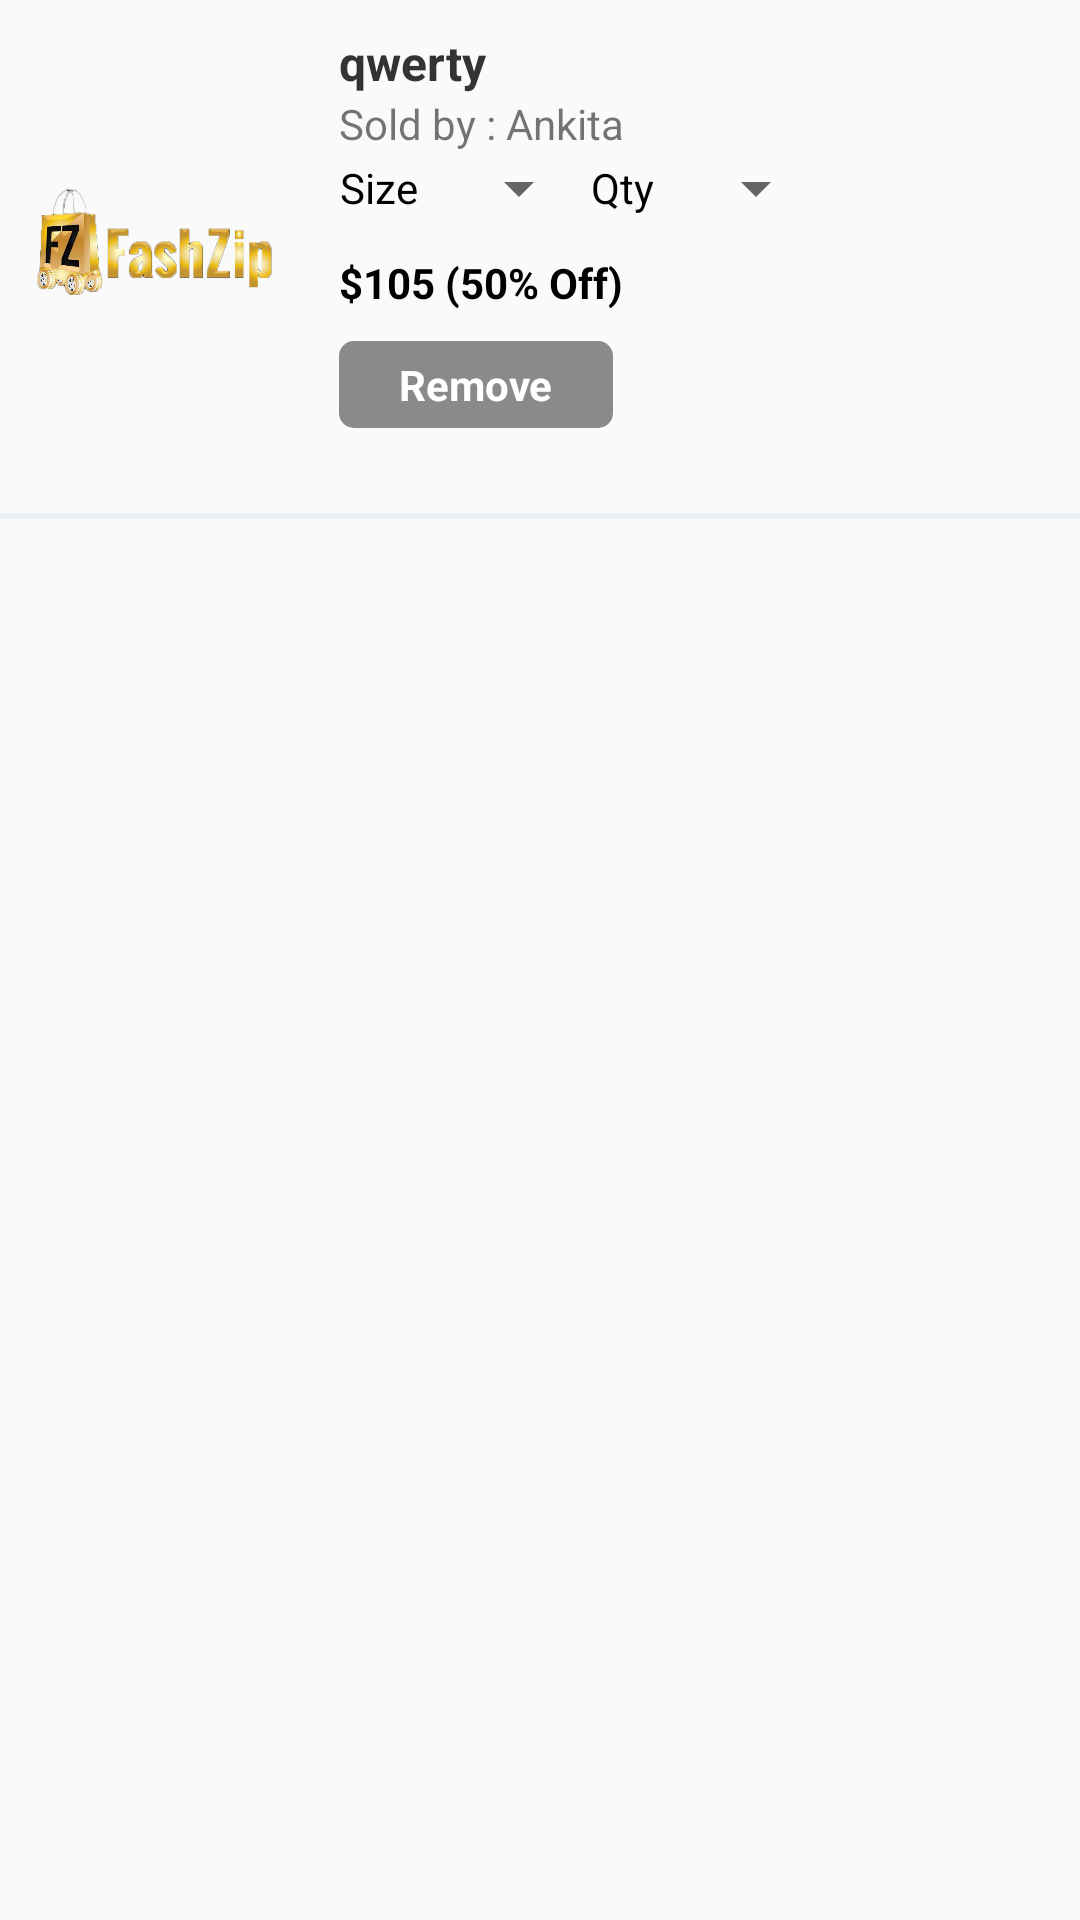

The Android layout XML behind this screen, and the referenced resources:
<!-- AndroidManifest.xml: application theme MyTheme -->
<!-- res/layout/cart_single_row.xml -->
<?xml version="1.0" encoding="utf-8"?>
<RelativeLayout xmlns:android="http://schemas.android.com/apk/res/android"
    xmlns:tools="http://schemas.android.com/tools"
    android:layout_width="match_parent"
    android:layout_height="wrap_content"
    android:orientation="vertical">



    <RelativeLayout
        android:id="@+id/rl"
        android:layout_width="match_parent"
        android:layout_height="wrap_content"
        android:orientation="horizontal">
        <LinearLayout
            android:id="@+id/rl_1"
            android:layout_width="match_parent"
            android:layout_height="wrap_content"
            android:orientation="horizontal">

        <RelativeLayout
            android:layout_width="match_parent"
            android:layout_height="wrap_content"
            android:layout_gravity="center"
            android:layout_weight="2.5"
            android:id="@+id/rl_img"

            >

            <ImageView
                android:id="@+id/img_product"
                android:layout_width="wrap_content"
                android:layout_height="wrap_content"
                android:layout_centerInParent="true"
                android:src="@mipmap/logo"
                android:padding="10dp"
                android:contentDescription="@string/app_name"
                />


        </RelativeLayout>



        <LinearLayout

            android:layout_width="match_parent"
            android:layout_height="wrap_content"
            android:layout_centerInParent="true"
            android:orientation="vertical"
            android:layout_weight="1"
            android:padding="10dp"
            android:layout_toEndOf="@+id/rl_img">


            <TextView
                android:id="@+id/tv_product_name"
                android:layout_width="wrap_content"
                android:layout_height="wrap_content"
                android:textSize="16sp"
                android:textStyle="bold"
                android:text="qwerty"
                android:textColor="@color/dark_grey"/>

            <TextView
                android:id="@+id/tv_product_des"
                android:layout_width="wrap_content"
                android:layout_height="wrap_content"
                android:textSize="14sp"
                android:text="Sold by : Ankita"
                />


            <LinearLayout
                android:layout_width="match_parent"
                android:layout_height="wrap_content"
                android:orientation="horizontal">

                <RelativeLayout
                    android:layout_width="wrap_content"
                    android:layout_height="wrap_content">
                    <TextView
                        android:id="@+id/tv_size"
                        android:layout_width="wrap_content"
                        android:layout_height="wrap_content"
                        android:textColor="@color/black"
                        android:textSize="14sp"
                        android:layout_centerVertical="true"
                        android:text="Size"
                        android:gravity="center"/>


                    <RelativeLayout
                        android:layout_width="wrap_content"
                        android:layout_height="wrap_content"
                        android:layout_toEndOf="@+id/tv_size"
                        android:layout_centerVertical="true"
                        android:layout_marginStart="10dp">
                        <Spinner
                            style="@style/Widget.AppCompat.DropDownItem.Spinner"
                            android:layout_width="wrap_content"
                            android:layout_height="wrap_content"
                            android:padding="5dp"
                            android:textSize="14sp"
                            android:id="@+id/spinner_size"
                            />
                    </RelativeLayout>

                </RelativeLayout>
                <RelativeLayout
                    android:layout_width="wrap_content"
                    android:layout_height="wrap_content">
                    <TextView
                        android:id="@+id/tv_qty"
                        android:layout_width="wrap_content"
                        android:layout_height="wrap_content"
                        android:textColor="@color/black"
                        android:textSize="14sp"
                        android:layout_centerVertical="true"

                        android:text="Qty"
                        android:gravity="center"/>


                    <RelativeLayout
                        android:id="@+id/rl_spinner"
                        android:layout_width="wrap_content"
                        android:layout_height="wrap_content"
                        android:layout_toEndOf="@+id/tv_qty"
                        android:layout_centerVertical="true"
                        android:layout_marginStart="10dp">
                        <Spinner
                            style="@style/Widget.AppCompat.DropDownItem.Spinner"
                            android:layout_width="wrap_content"
                            android:layout_height="wrap_content"
                            android:padding="5dp"
                            android:textSize="14sp"
                            android:id="@+id/spinner_qty"
                            />
                    </RelativeLayout>

                </RelativeLayout>

            </LinearLayout>

            <TextView
                android:id="@+id/tv_product_price"
                android:layout_width="wrap_content"
                android:layout_height="wrap_content"
                android:text="$105 (50% Off)"
                android:textSize="14sp"
                android:layout_marginTop="10dp"
                android:textStyle="bold"
                android:textColor="@color/black"
                />

            <TextView
                android:id="@+id/tv_remove"
                android:layout_width="wrap_content"
                android:layout_height="wrap_content"
                android:paddingTop="5dp"
                android:paddingBottom="5dp"
                android:paddingLeft="20dp"
                android:paddingRight="20dp"
                android:background="@drawable/grey_bg_tv"
                android:text="Remove"
                android:textSize="14sp"
                android:layout_marginTop="10dp"
                android:textStyle="bold"
                android:textColor="@color/white"
                />





        </LinearLayout>



    </LinearLayout>

    </RelativeLayout>

    <View
        android:layout_width="match_parent"
        android:layout_height="2dp"
        android:layout_below="@+id/rl"
        android:layout_marginTop="10dp"
        android:background="@color/grey"/>



</RelativeLayout>
<!-- resources referenced by this layout -->
<resources>
  <color name="black">#000000</color>
  <color name="dark_grey">#333333</color>
  <color name="grey">#EBEFF1</color>
  <color name="white">#ffffff</color>
  <!-- drawable grey_bg_tv (drawable) -->
  <?xml version="1.0" encoding="utf-8"?>
  <shape xmlns:android="http://schemas.android.com/apk/res/android">
  
      <solid android:color="@color/light_grey"/>
      <corners android:radius="5dp"/>
  </shape>
  <!-- mipmap logo: png bitmap (mipmap-xhdpi, 109966 bytes) -->
  <string name="app_name">FashZip</string>
  <style name="MyTheme" parent="Theme.AppCompat.Light.NoActionBar">
  
      <item name="android:windowActionBar">false</item>
      <item name="windowNoTitle">true</item>
      
  
      <item name="colorPrimary">@color/colorPrimary</item>
      <item name="colorPrimaryDark">@color/colorPrimaryDark</item>
      <item name="colorAccent">@color/black</item>
      </style>
  <color name="light_grey">#8a8a8a</color>
  <color name="colorPrimary">#ffd437</color>
  <color name="colorPrimaryDark">#000000</color>
</resources>
